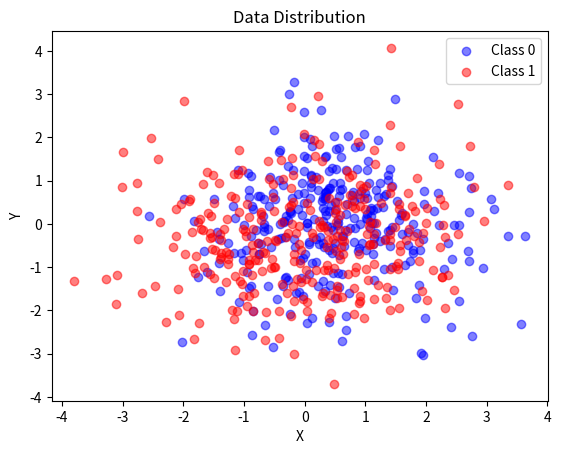

Source code (Python):
import random
import matplotlib.pyplot as plt

class Mode:
    def __init__(self, mean_x: float, mean_y: float, variance_x: float, variance_y: float):
        self.mean_x = mean_x
        self.mean_y = mean_y
        self.variance_x = variance_x
        self.variance_y = variance_y
    
    def sample(self, n: int):
        return [(random.gauss(self.mean_x, self.variance_x**0.5), random.gauss(self.mean_y, self.variance_y**0.5)) for _ in range(n)]
    
class Group:
    def __init__(self, label: int, n_modes: int, samples_per_mode: int, mean_range=(-1.0, 1.0), variance_range=(0.5, 2.0)):
        self.label = label
        self.modes = [Mode(random.uniform(*mean_range), random.uniform(*mean_range), random.uniform(*variance_range), random.uniform(*variance_range)) for _ in range(n_modes)]
        self.samples_per_mode = samples_per_mode

    def generate_samples(self):
        return [sample for mode in self.modes for sample in mode.sample(self.samples_per_mode)]
    
def plot_data(X_0, X_1):
    plt.scatter(*zip(*X_0), color='blue', label='Class 0', alpha=0.5)
    plt.scatter(*zip(*X_1), color='red', label='Class 1', alpha=0.5)
    plt.legend()
    plt.title('Data Distribution')
    plt.xlabel('X')
    plt.ylabel('Y')
    plt.show()

class_0 = Group(label=0, n_modes=3, samples_per_mode=100)
class_1 = Group(label=1, n_modes=3, samples_per_mode=100)

X_0 = class_0.generate_samples()
X_1 = class_1.generate_samples()
plot_data(X_0, X_1)
